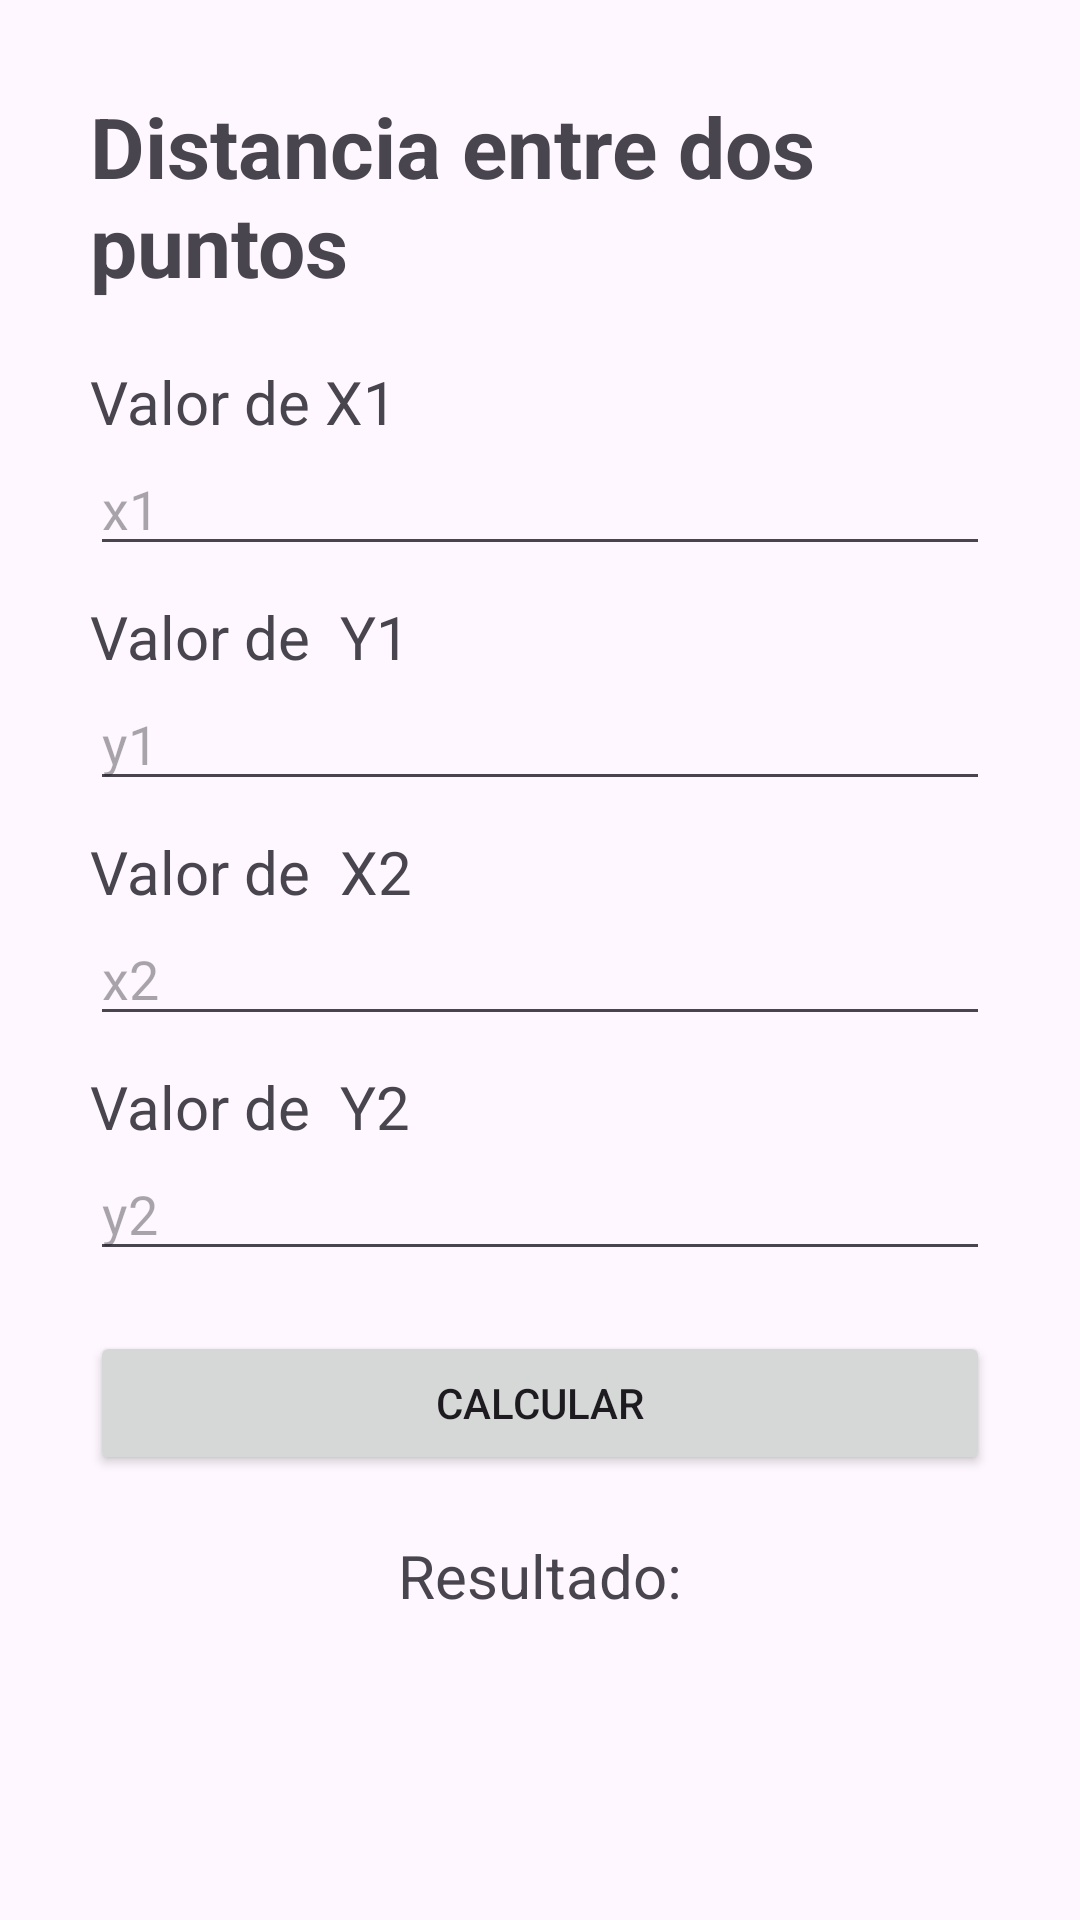

Write the Android layout XML for this screen, with the resource values it uses.
<!-- AndroidManifest.xml: application theme Theme.Idgs905BaseAndroid -->
<!-- res/layout/activity_distancia.xml -->
<?xml version="1.0" encoding="utf-8"?>
<androidx.constraintlayout.widget.ConstraintLayout xmlns:android="http://schemas.android.com/apk/res/android"
    xmlns:app="http://schemas.android.com/apk/res-auto"
    xmlns:tools="http://schemas.android.com/tools"
    android:id="@+id/main"
    android:layout_width="match_parent"
    android:layout_height="match_parent"
    tools:context=".Distancia.Distancia">


    <LinearLayout
        android:layout_width="match_parent"
        android:layout_height="match_parent"
        android:orientation="vertical"
        android:padding="30dp"
        tools:layout_editor_absoluteX="1dp"
        tools:layout_editor_absoluteY="1dp">

        <TextView
            android:id="@+id/textView8"
            android:layout_width="match_parent"
            android:layout_height="wrap_content"
            android:text="Distancia entre dos puntos"
            android:textSize="28sp"
            android:textStyle="bold" />

        <TextView
            android:id="@+id/textView11"
            android:layout_width="match_parent"
            android:layout_height="wrap_content"
            android:layout_marginTop="20dp"
            android:text="Valor de X1"
            android:textSize="20sp" />

        <EditText
            android:id="@+id/txtX1"
            android:layout_width="match_parent"
            android:layout_height="wrap_content"
            android:ems="10"
            android:hint="x1"
            android:inputType="text" />

        <TextView
            android:id="@+id/textView9"
            android:layout_width="match_parent"
            android:layout_height="wrap_content"
            android:layout_marginTop="10dp"
            android:text="Valor de  Y1"
            android:textSize="20sp" />

        <EditText
            android:id="@+id/txtY1"
            android:layout_width="match_parent"
            android:layout_height="wrap_content"
            android:ems="10"
            android:hint="y1"
            android:inputType="text" />

        <TextView
            android:id="@+id/textView10"
            android:layout_width="match_parent"
            android:layout_height="wrap_content"
            android:layout_marginTop="10dp"
            android:text="Valor de  X2"
            android:textSize="20sp" />

        <EditText
            android:id="@+id/txtX2"
            android:layout_width="match_parent"
            android:layout_height="wrap_content"
            android:ems="10"
            android:hint="x2"
            android:inputType="text" />

        <TextView
            android:id="@+id/textView12"
            android:layout_width="match_parent"
            android:layout_height="wrap_content"
            android:layout_marginTop="10dp"
            android:text="Valor de  Y2"
            android:textSize="20sp" />

        <EditText
            android:id="@+id/txtY2"
            android:layout_width="match_parent"
            android:layout_height="wrap_content"
            android:ems="10"
            android:hint="y2"
            android:inputType="text" />

        <Button
            android:id="@+id/btnCalcular"
            android:layout_width="match_parent"
            android:layout_height="wrap_content"
            android:layout_marginTop="20dp"
            android:text="Calcular" />

        <TextView
            android:id="@+id/txtResultadoD"
            android:layout_width="match_parent"
            android:layout_height="wrap_content"
            android:layout_marginTop="20dp"
            android:text="Resultado:"
            android:textAlignment="center"
            android:textSize="20sp" />

    </LinearLayout>
</androidx.constraintlayout.widget.ConstraintLayout>
<!-- resources referenced by this layout -->
<resources>
  <style name="Theme.Idgs905BaseAndroid" parent="Base.Theme.Idgs905BaseAndroid" />
  <style name="Base.Theme.Idgs905BaseAndroid" parent="Theme.Material3.DayNight.NoActionBar">
          
          
      </style>
</resources>
